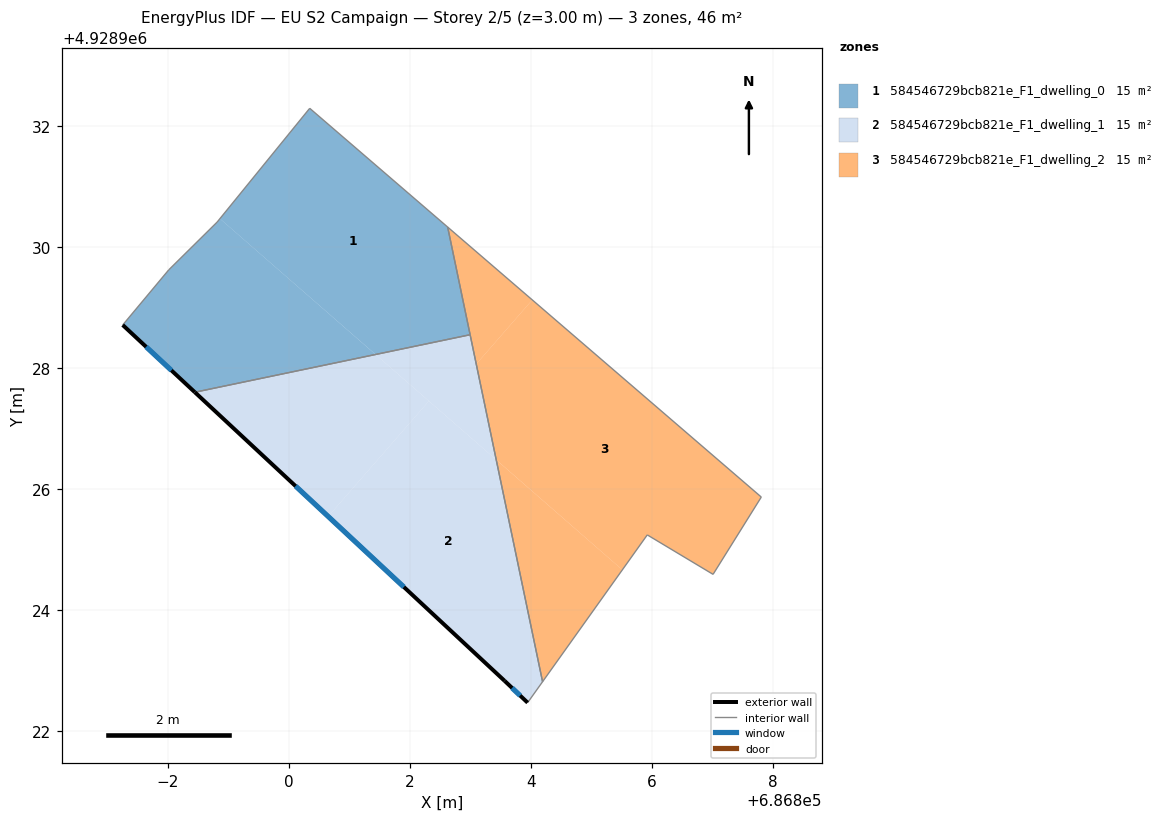
=== STOREY PLAN SPEC (per zone: floor XY polygon, exterior-wall plan segments, windows/doors) ===
zone 1: 584546729bcb821e_F1_dwelling_0  (15.2 m²)
  floor: (686801.43, 4928928.22) (686798.86, 4928930.46) (686798.81, 4928930.41) (686798.01, 4928929.62) (686797.25, 4928928.71) (686798.44, 4928927.59)
  floor: (686802.99, 4928928.54) (686802.62, 4928930.32) (686800.34, 4928932.29) (686798.86, 4928930.46) (686801.43, 4928928.22)
  exterior wall: (686798.44, 4928927.59) – (686797.25, 4928928.71)  [1.6 m]
    window: (686798.06, 4928927.96) – (686797.64, 4928928.34)  [0.6 m²]
  interior walls: 7
zone 2: 584546729bcb821e_F1_dwelling_1  (15.2 m²)
  floor: (686803.94, 4928922.46) (686804.19, 4928922.81) (686803.42, 4928926.48) (686802.31, 4928927.45) (686800.65, 4928925.54) (686803.56, 4928922.83)
  floor: (686800.65, 4928925.54) (686802.31, 4928927.45) (686801.43, 4928928.22) (686798.44, 4928927.59)
  floor: (686803.42, 4928926.48) (686802.99, 4928928.54) (686801.43, 4928928.22)
  exterior wall: (686803.94, 4928922.46) – (686803.56, 4928922.83)  [0.5 m]
    window: (686803.82, 4928922.58) – (686803.68, 4928922.71)  [0.2 m²]
  exterior wall: (686803.56, 4928922.83) – (686798.44, 4928927.59)  [7.0 m]
    window: (686801.90, 4928924.38) – (686800.11, 4928926.04)  [2.6 m²]
  interior walls: 3
zone 3: 584546729bcb821e_F1_dwelling_2  (15.2 m²)
  floor: (686803.09, 4928928.06) (686804.02, 4928929.12) (686802.62, 4928930.32)
  floor: (686807.01, 4928924.58) (686807.80, 4928925.86) (686804.02, 4928929.12) (686803.09, 4928928.06) (686803.42, 4928926.48) (686805.51, 4928924.66) (686805.92, 4928925.24)
  floor: (686804.19, 4928922.81) (686805.51, 4928924.66) (686803.42, 4928926.48)
  interior walls: 6

=== DERIVED (storey summary) ===
Building: EU S2 Campaign
Storey: 2 of 5  (floor level z = 3.00 m)
Storey gross floor area: 45.5 m²
Zones on this storey: 3
  - 584546729bcb821e_F1_dwelling_0: floor 15.2 m²; exterior wall 1.6 m (4.9 m²); 1 window(s) 0.6 m²; WWR 12.2%
  - 584546729bcb821e_F1_dwelling_1: floor 15.2 m²; exterior wall 7.5 m (22.6 m²); 2 window(s) 2.8 m²; WWR 12.2%
  - 584546729bcb821e_F1_dwelling_2: floor 15.2 m²
Zone adjacency (shared interzone walls):
  - 584546729bcb821e_F1_dwelling_0 ↔ 584546729bcb821e_F1_dwelling_1
  - 584546729bcb821e_F1_dwelling_0 ↔ 584546729bcb821e_F1_dwelling_2
  - 584546729bcb821e_F1_dwelling_1 ↔ 584546729bcb821e_F1_dwelling_2